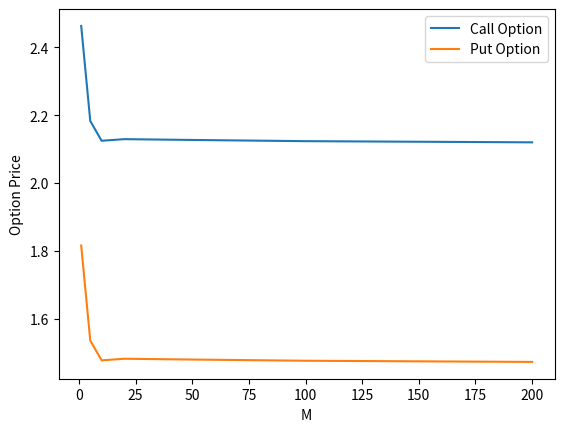

Write Python code to recreate this figure.
import math
import numpy as np
import matplotlib.pyplot as plt

S0 = 9         
K = 10          
T = 3          
r = 0.06        
sigma = 0.3    
M_values = [1, 5, 10, 20, 50, 100, 200] 

def binomial_price(S0, K, T, r, sigma, M):
    dt = T / M  
    u = math.exp(sigma * math.sqrt(dt) + (r - 0.5 * sigma ** 2) * dt)
    d = math.exp(-sigma * math.sqrt(dt) + (r - 0.5 * sigma ** 2) * dt)
    
    # Check for no-arbitrage condition
    p = (math.exp(r * dt) - d) / (u - d)
    if p<0 or p>1:
     print("Arbitrage exists")
    
    # Initialize asset prices at final time step (T)
    ST = np.zeros(M + 1)
    for i in range(M + 1):
        ST[i] = S0 * u ** (M - i) * d ** i
 
    C = np.maximum(ST - K, 0)  
    P = np.maximum(K - ST, 0)  
    
    for t in range(M - 1, -1, -1):
        for i in range(t + 1):
            C[i] = math.exp(-r * dt) * (p * C[i] + (1 - p) * C[i + 1])
            P[i] = math.exp(-r * dt) * (p * P[i] + (1 - p) * P[i + 1])
    #current price of the option
    return C[0], P[0]

def bpa():
    call_prices = []
    put_prices = []
    
    for M in M_values:
        call_price, put_price = binomial_price(S0, K, T, r, sigma, M)
        call_prices.append(call_price)
        put_prices.append(put_price)
    
    return call_prices, put_prices

def plot_prices(call_prices, put_prices, M_values):
    plt.plot(M_values, call_prices, label="Call Option")
    plt.plot(M_values, put_prices, label="Put Option")
    plt.xlabel("M")
    plt.ylabel("Option Price")
    plt.legend()
    plt.show()

def tabulate_prices(call_prices, put_prices, M_values):
    print("M",            "Call Price",        "Put Price")
    for M, call, put in zip(M_values, call_prices, put_prices):
        print(f"{M} \t {call:.4f} \t {put:.4f}")

call_prices, put_prices = bpa()
tabulate_prices(call_prices, put_prices, M_values)
plot_prices(call_prices, put_prices, M_values)



